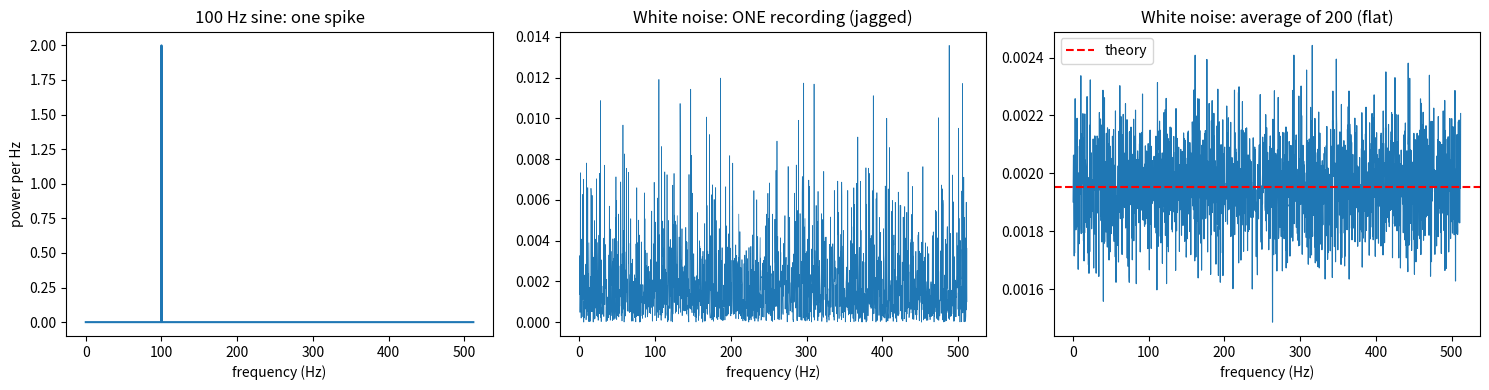

Generate this figure with matplotlib:
import numpy as np
import matplotlib.pyplot as plt

fs = 1024                    # samples per second
T = 4.0                      # seconds of data
N = int(T * fs)              # number of samples
t = np.arange(N) / fs
rng = np.random.default_rng(0)

def psd_one_sided(x, fs):
    """Raw spectrum estimate: how much power sits at each frequency."""
    X = np.fft.rfft(x)                        # FFT for real data (positive frequencies)
    f = np.fft.rfftfreq(len(x), 1 / fs)       # the frequency belonging to each bin
    P = 2 * np.abs(X)**2 / (fs * len(x))      # the formula above
    return f, P

# --- Demo 1: a pure 100 Hz tone ---
sine = np.sin(2 * np.pi * 100 * t)
f, P_sine = psd_one_sided(sine, fs)
print("frequency spacing:", f[1] - f[0], " number of bins:", len(f))
print("sine peak at f =", f[np.argmax(P_sine)], "Hz")

# --- Demo 2: white noise, one recording vs the average of many ---
sigma = 1.0
f, P1 = psd_one_sided(sigma * rng.standard_normal(N), fs)
M = 200
Pavg = np.mean([psd_one_sided(sigma * rng.standard_normal(N), fs)[1] for _ in range(M)], axis=0)

print("predicted flat level 2*sigma^2/fs =", 2 * sigma**2 / fs)
print("single recording: mean =", P1[1:-1].mean(), " spread/mean =", P1[1:-1].std() / P1[1:-1].mean())
print("average of", M, ":   mean =", Pavg[1:-1].mean(), " spread/mean =", Pavg[1:-1].std() / Pavg[1:-1].mean())

fig, ax = plt.subplots(1, 3, figsize=(15, 4))
ax[0].plot(f, P_sine); ax[0].set_title("100 Hz sine: one spike")
ax[1].plot(f, P1, lw=0.5); ax[1].set_title("White noise: ONE recording (jagged)")
ax[2].plot(f, Pavg, lw=0.8); ax[2].axhline(2 * sigma**2 / fs, color="r", ls="--", label="theory")
ax[2].set_title(f"White noise: average of {M} (flat)"); ax[2].legend()
for a in ax: a.set_xlabel("frequency (Hz)")
ax[0].set_ylabel("power per Hz")
plt.tight_layout(); plt.show()
